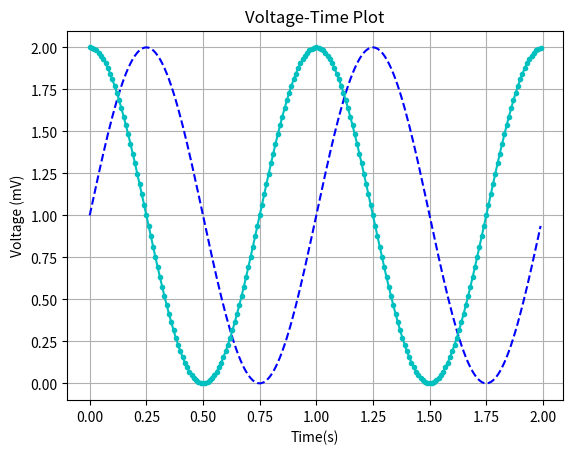

Write Python code to recreate this figure.
# plot3.py
"""
Two curves on one plot
"""

import numpy as np
import matplotlib.pyplot as plt
t = np.arange(0, 2, 0.01)
c = 1+np.cos(2*np.pi*t)
s = 1 + np.sin(2*np.pi*t)
plt.plot(t,s,'b--',t,c,'c.-')
plt.xlabel('Time(s)')
plt.ylabel('Voltage (mV)')
plt.title('Voltage-Time Plot')
plt.grid(True)
plt.savefig('Voltage-Time Plot.jpg')
plt.show()